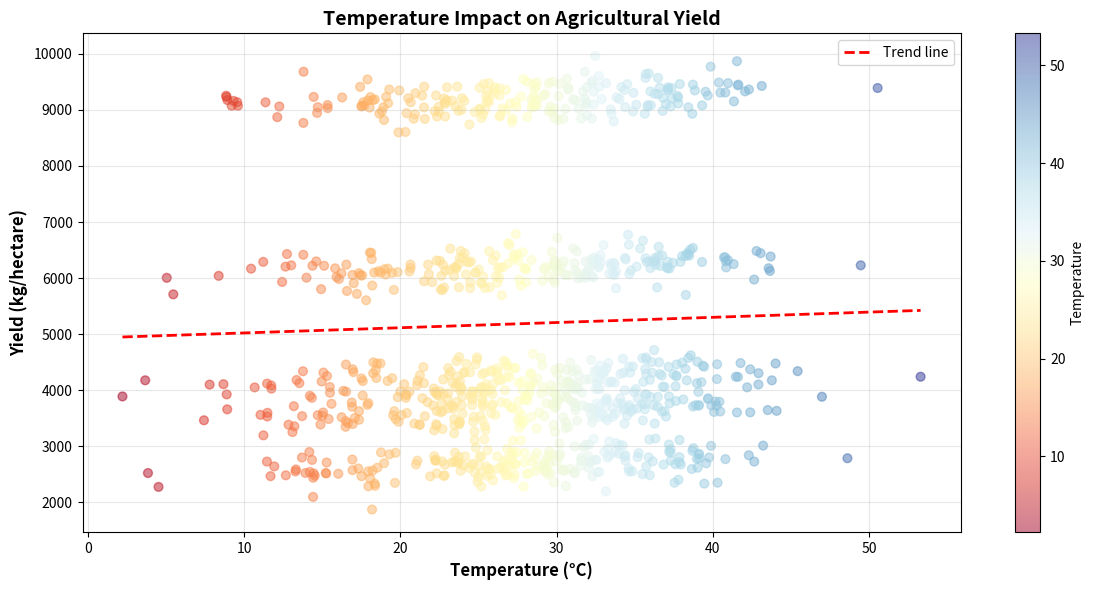
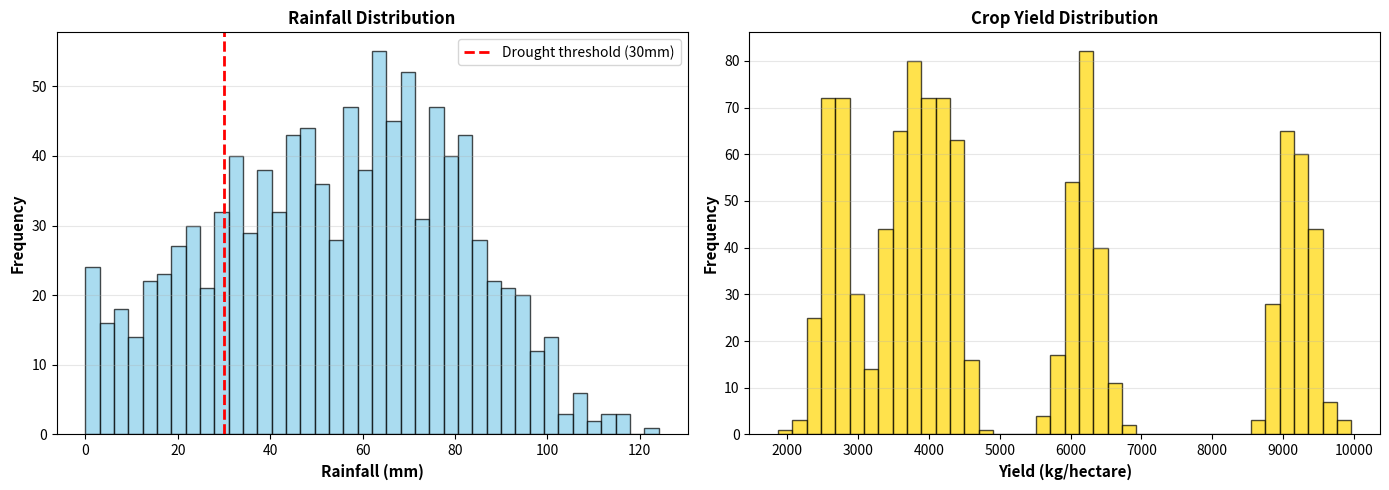
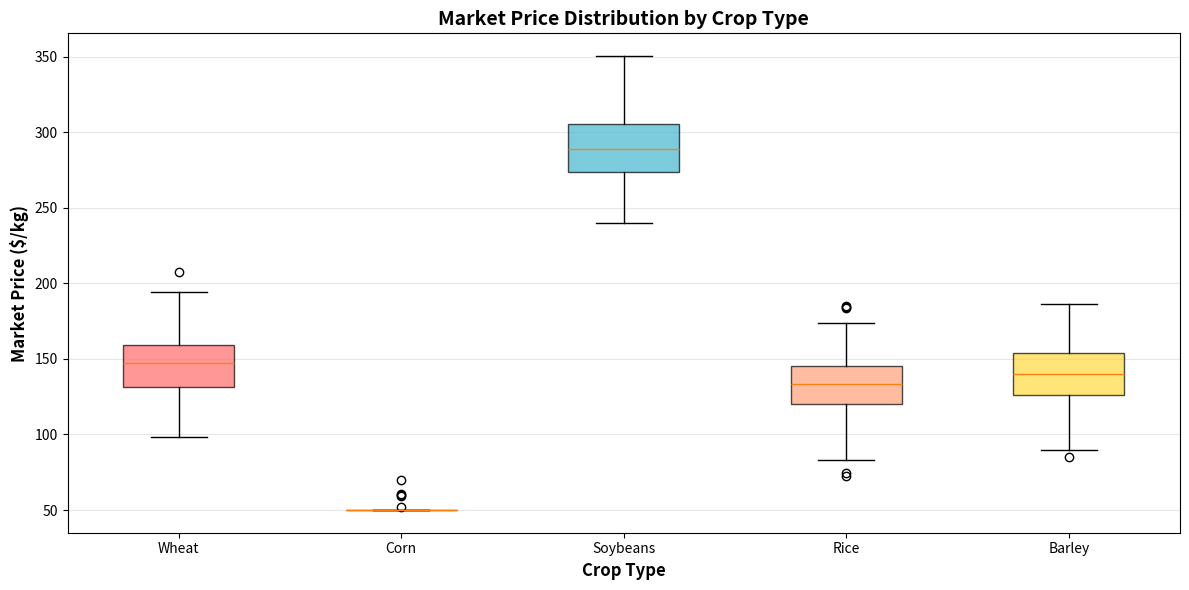
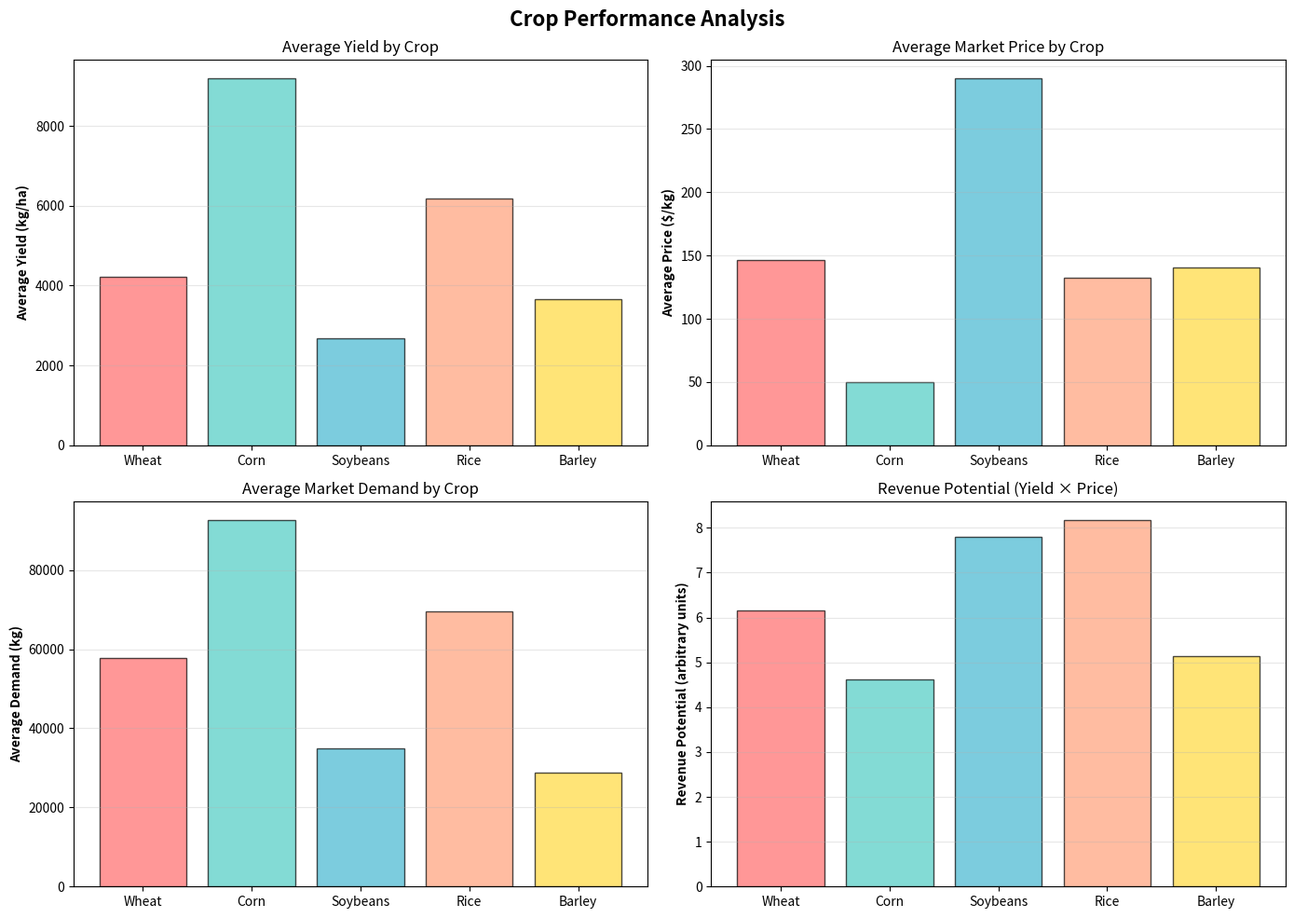
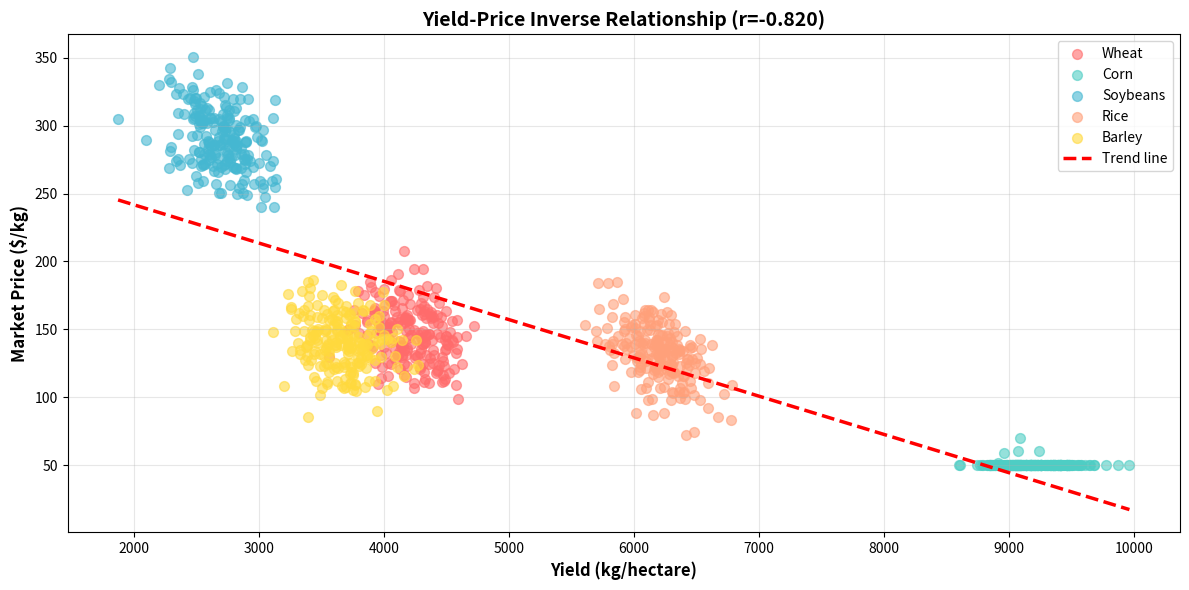
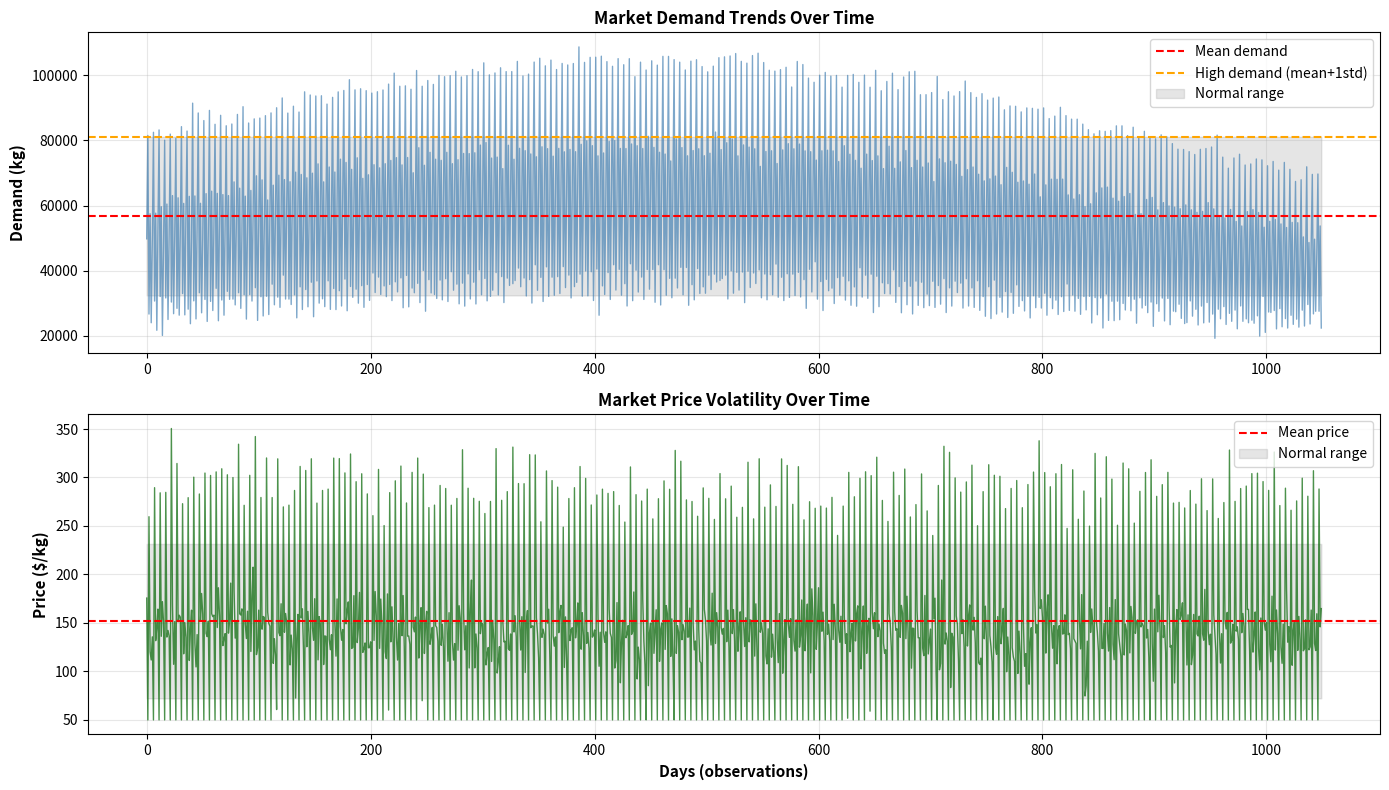
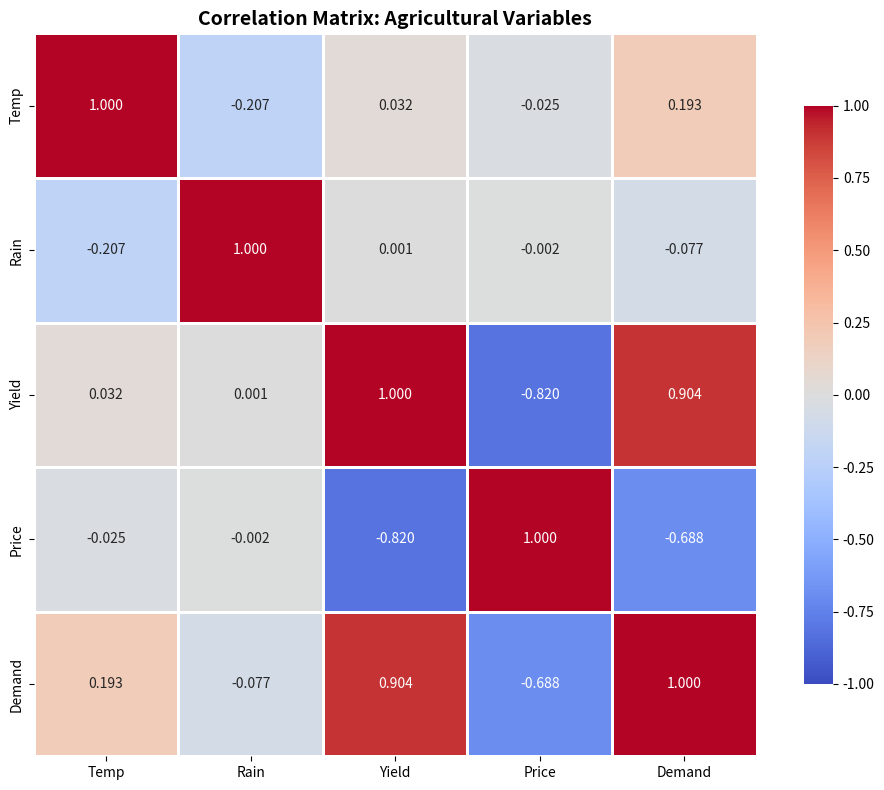

Generate these figures, in order, with matplotlib:
import numpy as np
import pandas as pd
import matplotlib.pyplot as plt
import seaborn as sns
from datetime import datetime, timedelta

print("✓ Libraries imported: numpy, pandas, matplotlib, seaborn")
print("✓ Ready for graph generation")

np.random.seed(42)
print("Generating 1050 agricultural data points...")

start_date = datetime(2021, 1, 1)
dates = [start_date + timedelta(days=x) for x in range(210)]
crops = ['Wheat', 'Corn', 'Soybeans', 'Rice', 'Barley']

data = []
for date in dates:
    for crop in crops:
        day_of_year = date.timetuple().tm_yday
        seasonal_temp = 20 + 15 * np.sin(2 * np.pi * day_of_year / 365)
        seasonal_rain = 50 + 30 * np.sin(2 * np.pi * (day_of_year - 90) / 365)
        
        temperature = seasonal_temp + np.random.normal(0, 5)
        rainfall = max(0, seasonal_rain + np.random.normal(0, 15))
        
        base_yield = {'Wheat': 4000, 'Corn': 9000, 'Soybeans': 2500, 'Rice': 6000, 'Barley': 3500}
        weather_factor = (temperature - 20) * 10 + rainfall * 2
        yield_kg = base_yield[crop] + weather_factor + np.random.normal(0, 200)
        yield_kg = max(100, yield_kg)
        
        base_price = {'Wheat': 250, 'Corn': 200, 'Soybeans': 400, 'Rice': 350, 'Barley': 220}
        price = base_price[crop] * (1 - yield_kg / 10000) + np.random.normal(0, 20)
        price = max(50, price)
        
        base_demand = {'Wheat': 50000, 'Corn': 80000, 'Soybeans': 30000, 'Rice': 60000, 'Barley': 25000}
        demand = base_demand[crop] * (1 + 0.3 * np.sin(2 * np.pi * day_of_year / 365)) + np.random.normal(0, 2000)
        demand = max(1000, demand)
        
        data.append({
            'Date': date, 'Crop': crop, 'Temp': temperature, 'Rain': rainfall,
            'Yield': yield_kg, 'Price': price, 'Demand': demand
        })

df = pd.DataFrame(data)
print(f"✓ Dataset created: {len(df)} rows")
print(f"✓ Columns: {df.columns.tolist()}")

fig, ax = plt.subplots(figsize=(12, 6))
ax.scatter(df['Temp'], df['Yield'], alpha=0.5, c=df['Temp'], cmap='RdYlBu', s=40)
z = np.polyfit(df['Temp'], df['Yield'], 1)
p = np.poly1d(z)
ax.plot(sorted(df['Temp']), p(sorted(df['Temp'])), "r--", linewidth=2, label='Trend line')
ax.set_xlabel('Temperature (°C)', fontsize=12, fontweight='bold')
ax.set_ylabel('Yield (kg/hectare)', fontsize=12, fontweight='bold')
ax.set_title('Temperature Impact on Agricultural Yield', fontsize=14, fontweight='bold')
ax.grid(True, alpha=0.3)
ax.legend()
plt.colorbar(ax.collections[0], ax=ax, label='Temperature')
plt.tight_layout()
plt.savefig('graph_temp_vs_yield.png', dpi=150, bbox_inches='tight')
plt.show()
print("✓ Saved: graph_temp_vs_yield.png")

fig, axes = plt.subplots(1, 2, figsize=(14, 5))

# Rainfall histogram
axes[0].hist(df['Rain'], bins=40, color='skyblue', edgecolor='black', alpha=0.7)
axes[0].axvline(30, color='red', linestyle='--', linewidth=2, label='Drought threshold (30mm)')
axes[0].set_xlabel('Rainfall (mm)', fontsize=11, fontweight='bold')
axes[0].set_ylabel('Frequency', fontsize=11, fontweight='bold')
axes[0].set_title('Rainfall Distribution', fontsize=12, fontweight='bold')
axes[0].legend()
axes[0].grid(True, alpha=0.3, axis='y')

# Yield histogram
axes[1].hist(df['Yield'], bins=40, color='gold', edgecolor='black', alpha=0.7)
axes[1].set_xlabel('Yield (kg/hectare)', fontsize=11, fontweight='bold')
axes[1].set_ylabel('Frequency', fontsize=11, fontweight='bold')
axes[1].set_title('Crop Yield Distribution', fontsize=12, fontweight='bold')
axes[1].grid(True, alpha=0.3, axis='y')

plt.tight_layout()
plt.savefig('graph_distributions.png', dpi=150, bbox_inches='tight')
plt.show()
print("✓ Saved: graph_distributions.png")

fig, ax = plt.subplots(figsize=(12, 6))

# Boxplot of prices by crop
crop_data = [df[df['Crop'] == crop]['Price'].values for crop in crops]
bp = ax.boxplot(crop_data, labels=crops, patch_artist=True)

# Color the boxes
colors = ['#FF6B6B', '#4ECDC4', '#45B7D1', '#FFA07A', '#FFD93D']
for patch, color in zip(bp['boxes'], colors):
    patch.set_facecolor(color)
    patch.set_alpha(0.7)

ax.set_ylabel('Market Price ($/kg)', fontsize=12, fontweight='bold')
ax.set_xlabel('Crop Type', fontsize=12, fontweight='bold')
ax.set_title('Market Price Distribution by Crop Type', fontsize=14, fontweight='bold')
ax.grid(True, alpha=0.3, axis='y')

plt.tight_layout()
plt.savefig('graph_price_boxplot.png', dpi=150, bbox_inches='tight')
plt.show()
print("✓ Saved: graph_price_boxplot.png")

fig, axes = plt.subplots(2, 2, figsize=(14, 10))
fig.suptitle('Crop Performance Analysis', fontsize=16, fontweight='bold')

colors = ['#FF6B6B', '#4ECDC4', '#45B7D1', '#FFA07A', '#FFD93D']
crop_yields = {crop: df[df['Crop'] == crop]['Yield'].mean() for crop in crops}
crop_prices = {crop: df[df['Crop'] == crop]['Price'].mean() for crop in crops}
crop_demand = {crop: df[df['Crop'] == crop]['Demand'].mean() for crop in crops}

# Yield comparison
axes[0, 0].bar(crop_yields.keys(), crop_yields.values(), color=colors, alpha=0.7, edgecolor='black')
axes[0, 0].set_ylabel('Average Yield (kg/ha)', fontweight='bold')
axes[0, 0].set_title('Average Yield by Crop')
axes[0, 0].grid(True, alpha=0.3, axis='y')

# Price comparison
axes[0, 1].bar(crop_prices.keys(), crop_prices.values(), color=colors, alpha=0.7, edgecolor='black')
axes[0, 1].set_ylabel('Average Price ($/kg)', fontweight='bold')
axes[0, 1].set_title('Average Market Price by Crop')
axes[0, 1].grid(True, alpha=0.3, axis='y')

# Demand comparison
axes[1, 0].bar(crop_demand.keys(), crop_demand.values(), color=colors, alpha=0.7, edgecolor='black')
axes[1, 0].set_ylabel('Average Demand (kg)', fontweight='bold')
axes[1, 0].set_title('Average Market Demand by Crop')
axes[1, 0].grid(True, alpha=0.3, axis='y')

# Revenue potential (Yield × Price)
revenues = {crop: crop_yields[crop] * crop_prices[crop] / 100000 for crop in crops}
axes[1, 1].bar(revenues.keys(), revenues.values(), color=colors, alpha=0.7, edgecolor='black')
axes[1, 1].set_ylabel('Revenue Potential (arbitrary units)', fontweight='bold')
axes[1, 1].set_title('Revenue Potential (Yield × Price)')
axes[1, 1].grid(True, alpha=0.3, axis='y')

plt.tight_layout()
plt.savefig('graph_crop_comparison.png', dpi=150, bbox_inches='tight')
plt.show()
print("✓ Saved: graph_crop_comparison.png")

fig, ax = plt.subplots(figsize=(12, 6))

# Scatter plot with color by crop
for i, crop in enumerate(crops):
    mask = df['Crop'] == crop
    ax.scatter(df[mask]['Yield'], df[mask]['Price'], 
              label=crop, alpha=0.6, s=50, c=colors[i])

# Add trend line
z = np.polyfit(df['Yield'], df['Price'], 1)
p = np.poly1d(z)
ax.plot(sorted(df['Yield']), p(sorted(df['Yield'])), 
        "r--", linewidth=2.5, label='Trend line', zorder=5)

correlation = np.corrcoef(df['Yield'], df['Price'])[0, 1]

ax.set_xlabel('Yield (kg/hectare)', fontsize=12, fontweight='bold')
ax.set_ylabel('Market Price ($/kg)', fontsize=12, fontweight='bold')
ax.set_title(f'Yield-Price Inverse Relationship (r={correlation:.3f})', 
            fontsize=14, fontweight='bold')
ax.legend(loc='best', fontsize=10)
ax.grid(True, alpha=0.3)

plt.tight_layout()
plt.savefig('graph_yield_price.png', dpi=150, bbox_inches='tight')
plt.show()
print(f"✓ Saved: graph_yield_price.png (Correlation: {correlation:.3f})")

fig, axes = plt.subplots(2, 1, figsize=(14, 8))

# Demand over time
axes[0].plot(df['Demand'], linewidth=1, alpha=0.7, color='steelblue')
mean_demand = df['Demand'].mean()
std_demand = df['Demand'].std()
axes[0].axhline(mean_demand, color='r', linestyle='--', label='Mean demand')
axes[0].axhline(mean_demand + std_demand, color='orange', linestyle='--', label='High demand (mean+1std)')
axes[0].fill_between(range(len(df)), mean_demand - std_demand, mean_demand + std_demand, 
                      alpha=0.2, color='gray', label='Normal range')
axes[0].set_ylabel('Demand (kg)', fontsize=11, fontweight='bold')
axes[0].set_title('Market Demand Trends Over Time', fontsize=12, fontweight='bold')
axes[0].legend(loc='best')
axes[0].grid(True, alpha=0.3)

# Price over time
axes[1].plot(df['Price'], linewidth=1, alpha=0.7, color='darkgreen')
mean_price = df['Price'].mean()
std_price = df['Price'].std()
axes[1].axhline(mean_price, color='r', linestyle='--', label='Mean price')
axes[1].fill_between(range(len(df)), mean_price - std_price, mean_price + std_price, 
                      alpha=0.2, color='gray', label='Normal range')
axes[1].set_xlabel('Days (observations)', fontsize=11, fontweight='bold')
axes[1].set_ylabel('Price ($/kg)', fontsize=11, fontweight='bold')
axes[1].set_title('Market Price Volatility Over Time', fontsize=12, fontweight='bold')
axes[1].legend(loc='best')
axes[1].grid(True, alpha=0.3)

plt.tight_layout()
plt.savefig('graph_timeseries.png', dpi=150, bbox_inches='tight')
plt.show()
print("✓ Saved: graph_timeseries.png")

fig, ax = plt.subplots(figsize=(10, 8))

# Calculate correlation matrix
numeric_cols = ['Temp', 'Rain', 'Yield', 'Price', 'Demand']
corr_matrix = df[numeric_cols].corr()

# Create heatmap
sns.heatmap(corr_matrix, annot=True, fmt='.3f', cmap='coolwarm', center=0,
            square=True, linewidths=1, cbar_kws={"shrink": 0.8},
            vmin=-1, vmax=1, ax=ax)

ax.set_title('Correlation Matrix: Agricultural Variables', fontsize=14, fontweight='bold')
plt.tight_layout()
plt.savefig('graph_correlation.png', dpi=150, bbox_inches='tight')
plt.show()
print("✓ Saved: graph_correlation.png")

print("="*70)
print("AGRICULTURAL CLIMATE & MARKET ANALYSIS - GRAPH GENERATION COMPLETE")
print("="*70)

print("\n📊 GRAPHS GENERATED:")
graphs = [
    "graph_temp_vs_yield.png - Temperature impact on yield with trend line",
    "graph_distributions.png - Rainfall & yield distribution histograms",
    "graph_price_boxplot.png - Market price boxplot by crop type",
    "graph_crop_comparison.png - 4-panel crop performance comparison",
    "graph_yield_price.png - Inverse yield-price relationship",
    "graph_timeseries.png - Demand & price trends over time",
    "graph_correlation.png - Correlation heatmap of all variables"
]

for i, graph in enumerate(graphs, 1):
    print(f"{i}. {graph}")

print("\n📈 KEY INSIGHTS:")
print(f"  • Dataset: {len(df)} observations")
print(f"  • Crops: {df['Crop'].nunique()}")
print(f"  • Yield-Price correlation: {np.corrcoef(df['Yield'], df['Price'])[0, 1]:.3f} (inverse)")
print(f"  • Temperature-Yield correlation: {np.corrcoef(df['Temp'], df['Yield'])[0, 1]:.3f}")
print(f"  • Rainfall range: {df['Rain'].min():.1f} - {df['Rain'].max():.1f} mm")
print(f"  • Drought risk events: {sum(df['Rain'] < 30)} (rainfall < 30mm)")
print(f"  • High demand spikes: {sum(df['Demand'] > df['Demand'].mean() + df['Demand'].std())}")

print("\n✅ All graphs saved to project directory!")
print("="*70)
